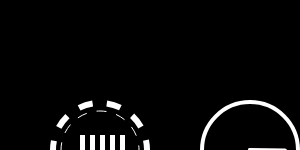
t = 0.00 s
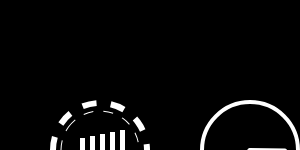
t = 2.00 s
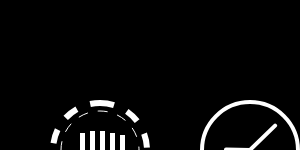
t = 3.75 s
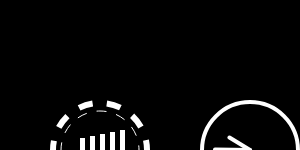
t = 5.00 s
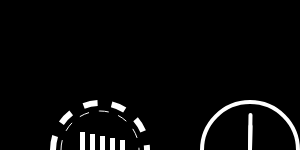
t = 7.50 s
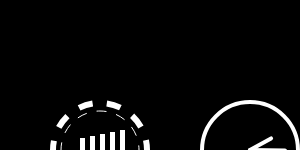
t = 10.00 s

The animated SVG that drew these frames (rendered in a browser with its animation timeline set to each time). Animation: 30 SMIL elements (animate=9,animateTransform=21); frames cover the first 10.00 s, repeats indefinitely.

<?xml version='1.0' encoding='UTF-8' ?>
<svg style="background:black;"
     xmlns:huayou="com.huayoujs.xsvg"
     xmlns="http://www.w3.org/2000/svg" xmlns:xlink="http://www.w3.org/1999/xlink">
  <g huayou:is="Layers">
    <g huayou:name="layer0" huayou:is="Layer">
      <g style="transform: translate(50px, 100px);">
        <circle fill="none" stroke="#fff" stroke-width="6" stroke-miterlimit="15" stroke-dasharray="14.2472,14.2472" cx="50" cy="50" r="47" >
          <animateTransform
                  attributeName="transform"
                  attributeType="XML"
                  type="rotate"
                  dur="5s"
                  from="0 50 50"
                  to="360 50 50"
                  repeatCount="indefinite" />
        </circle>
        <circle fill="none" stroke="#fff" stroke-width="1" stroke-miterlimit="10" stroke-dasharray="10,10" cx="50" cy="50" r="39">
          <animateTransform
                  attributeName="transform"
                  attributeType="XML"
                  type="rotate"
                  dur="5s"
                  from="0 50 50"
                  to="-360 50 50"
                  repeatCount="indefinite" />
        </circle>
        <g fill="#fff">
          <rect x="30" y="35" width="5" height="30">
            <animateTransform
                    attributeName="transform"
                    dur="1s"
                    type="translate"
                    values="0 5 ; 0 -5; 0 5"
                    repeatCount="indefinite"
                    begin="0.1"/>
          </rect>
          <rect x="40" y="35" width="5" height="30" >
            <animateTransform
                    attributeName="transform"
                    dur="1s"
                    type="translate"
                    values="0 5 ; 0 -5; 0 5"
                    repeatCount="indefinite"
                    begin="0.2"/>
          </rect>
          <rect x="50" y="35" width="5" height="30" >
            <animateTransform
                    attributeName="transform"
                    dur="1s"
                    type="translate"
                    values="0 5 ; 0 -5; 0 5"
                    repeatCount="indefinite"
                    begin="0.3"/>
          </rect>
          <rect x="60" y="35" width="5" height="30" >
            <animateTransform
                    attributeName="transform"
                    dur="1s"
                    type="translate"
                    values="0 5 ; 0 -5; 0 5"
                    repeatCount="indefinite"
                    begin="0.4"/>
          </rect>
          <rect x="70" y="35" width="5" height="30" >
            <animateTransform
                    attributeName="transform"
                    dur="1s"
                    type="translate"
                    values="0 5 ; 0 -5; 0 5"
                    repeatCount="indefinite"
                    begin="0.5"/>
          </rect>
        </g>
      </g>
      <g style="transform: translate(200px, 100px);">
        <circle fill="none" stroke="#fff" stroke-width="4" stroke-miterlimit="10" cx="50" cy="50" r="48"/>
        <line fill="none" stroke-linecap="round" stroke="#fff" stroke-width="4" stroke-miterlimit="10" x1="50" y1="50" x2="85" y2="50.5">
          <animateTransform
                  attributeName="transform"
                  dur="2s"
                  type="rotate"
                  from="0 50 50"
                  to="360 50 50"
                  repeatCount="indefinite" />
        </line>
        <line fill="none" stroke-linecap="round" stroke="#fff" stroke-width="4" stroke-miterlimit="10" x1="50" y1="50" x2="49.5" y2="74">
          <animateTransform
                  attributeName="transform"
                  dur="15s"
                  type="rotate"
                  from="0 50 50"
                  to="360 50 50"
                  repeatCount="indefinite" />
        </line>
      </g>
      <g style="transform: translate(350px, 100px);">
        <circle fill="none" stroke="#fff" stroke-width="4" cx="50" cy="50" r="44" style="opacity:0.5;"/>
        <circle fill="#fff" stroke="#e74c3c" stroke-width="3" cx="8" cy="54" r="6" >
          <animateTransform
                  attributeName="transform"
                  dur="2s"
                  type="rotate"
                  from="0 50 48"
                  to="360 50 52"
                  repeatCount="indefinite" />

        </circle>
      </g>
      <g style="transform: translate(500px, 100px);">
        <circle fill="#fff" stroke="none" cx="6" cy="50" r="6">
          <animate
                  attributeName="opacity"
                  dur="1s"
                  values="0;1;0"
                  repeatCount="indefinite"
                  begin="0.1"/>
        </circle>
        <circle fill="#fff" stroke="none" cx="26" cy="50" r="6">
          <animate
                  attributeName="opacity"
                  dur="1s"
                  values="0;1;0"
                  repeatCount="indefinite"
                  begin="0.2"/>
        </circle>
        <circle fill="#fff" stroke="none" cx="46" cy="50" r="6">
          <animate
                  attributeName="opacity"
                  dur="1s"
                  values="0;1;0"
                  repeatCount="indefinite"
                  begin="0.3"/>
        </circle>
      </g>
      <g style="transform: translate(650px, 100px);">
        <circle fill="#fff" stroke="none" cx="6" cy="50" r="6">
          <animateTransform
                  attributeName="transform"
                  dur="1s"
                  type="translate"
                  values="0 15 ; 0 -15; 0 15"
                  repeatCount="indefinite"
                  begin="0.1"/>
        </circle>
        <circle fill="#fff" stroke="none" cx="30" cy="50" r="6">
          <animateTransform
                  attributeName="transform"
                  dur="1s"
                  type="translate"
                  values="0 10 ; 0 -10; 0 10"
                  repeatCount="indefinite"
                  begin="0.2"/>
        </circle>
        <circle fill="#fff" stroke="none" cx="54" cy="50" r="6">
          <animateTransform
                  attributeName="transform"
                  dur="1s"
                  type="translate"
                  values="0 5 ; 0 -5; 0 5"
                  repeatCount="indefinite"
                  begin="0.3"/>
        </circle>
      </g>
      <g style="transform: translate(800px, 100px);">
        <rect fill="none" stroke="#fff" stroke-width="4" x="25" y="25" width="50" height="50">
          <animateTransform
                  attributeName="transform"
                  dur="0.5s"
                  from="0 50 50"
                  to="180 50 50"
                  type="rotate"
                  id="strokeBox"
                  attributeType="XML"
                  begin="rectBox.end"/>
        </rect>
        <rect x="27" y="27" fill="#fff" width="46" height="50">
          <animate
                  attributeName="height"
                  dur="1.3s"
                  attributeType="XML"
                  from="50"
                  to="0"
                  id="rectBox"
                  fill="freeze"
                  begin="0s;strokeBox.end"/>
        </rect>
      </g>
      <g style="transform: translate(950px, 100px);">
        <path fill="#fff" d="M31.6,3.5C5.9,13.6-6.6,42.7,3.5,68.4c10.1,25.7,39.2,38.3,64.9,28.1l-3.1-7.9c-21.3,8.4-45.4-2-53.8-23.3
    c-8.4-21.3,2-45.4,23.3-53.8L31.6,3.5z">
          <animateTransform
                  attributeName="transform"
                  attributeType="XML"
                  type="rotate"
                  dur="2s"
                  from="0 50 50"
                  to="360 50 50"
                  repeatCount="indefinite" />
        </path>
        <path fill="#fff" d="M42.3,39.6c5.7-4.3,13.9-3.1,18.1,2.7c4.3,5.7,3.1,13.9-2.7,18.1l4.1,5.5c8.8-6.5,10.6-19,4.1-27.7
    c-6.5-8.8-19-10.6-27.7-4.1L42.3,39.6z">
          <animateTransform
                  attributeName="transform"
                  attributeType="XML"
                  type="rotate"
                  dur="1s"
                  from="0 50 50"
                  to="-360 50 50"
                  repeatCount="indefinite" />
        </path>
        <path fill="#fff" d="M82,35.7C74.1,18,53.4,10.1,35.7,18S10.1,46.6,18,64.3l7.6-3.4c-6-13.5,0-29.3,13.5-35.3s29.3,0,35.3,13.5
    L82,35.7z">
          <animateTransform
                  attributeName="transform"
                  attributeType="XML"
                  type="rotate"
                  dur="2s"
                  from="0 50 50"
                  to="360 50 50"
                  repeatCount="indefinite" />
        </path>
      </g>
      <g style="transform: translate(1100px, 100px);">
        <rect fill="#fff" width="3" height="100" transform="translate(0) rotate(180 3 50)">
          <animate
                  attributeName="height"
                  attributeType="XML"
                  dur="1s"
                  values="30; 100; 30"
                  repeatCount="indefinite"/>
        </rect>
        <rect x="17" fill="#fff" width="3" height="100" transform="translate(0) rotate(180 20 50)">
          <animate
                  attributeName="height"
                  attributeType="XML"
                  dur="1s"
                  values="30; 100; 30"
                  repeatCount="indefinite"
                  begin="0.1s"/>
        </rect>
        <rect x="40" fill="#fff" width="3" height="100" transform="translate(0) rotate(180 40 50)">
          <animate
                  attributeName="height"
                  attributeType="XML"
                  dur="1s"
                  values="30; 100; 30"
                  repeatCount="indefinite"
                  begin="0.3s"/>
        </rect>
        <rect x="60" fill="#fff" width="3" height="100" transform="translate(0) rotate(180 58 50)">
          <animate
                  attributeName="height"
                  attributeType="XML"
                  dur="1s"
                  values="30; 100; 30"
                  repeatCount="indefinite"
                  begin="0.5s"/>
        </rect>
        <rect x="80" fill="#fff" width="3" height="100" transform="translate(0) rotate(180 76 50)">
          <animate
                  attributeName="height"
                  attributeType="XML"
                  dur="1s"
                  values="30; 100; 30"
                  repeatCount="indefinite"
                  begin="0.1s"/>
        </rect>
      </g>
      <g style="transform: translate(1250px, 100px);">
        <rect x="20" y="50" width="4" height="10" fill="#fff">
          <animateTransform attributeType="xml"
                            attributeName="transform" type="translate"
                            values="0 0; 0 20; 0 0"
                            begin="0" dur="0.6s" repeatCount="indefinite" />
        </rect>
        <rect x="30" y="50" width="4" height="10" fill="#fff">
          <animateTransform attributeType="xml"
                            attributeName="transform" type="translate"
                            values="0 0; 0 20; 0 0"
                            begin="0.2s" dur="0.6s" repeatCount="indefinite" />
        </rect>
        <rect x="40" y="50" width="4" height="10" fill="#fff">
          <animateTransform attributeType="xml"
                            attributeName="transform" type="translate"
                            values="0 0; 0 20; 0 0"
                            begin="0.4s" dur="0.6s" repeatCount="indefinite" />
        </rect>
      </g>
      <g style="transform: translate(1350px, 100px);">
        <path fill="#fff" d="M73,50c0-12.7-10.3-23-23-23S27,37.3,27,50 M30.9,50c0-10.5,8.5-19.1,19.1-19.1S69.1,39.5,69.1,50">
          <animateTransform
                  attributeName="transform"
                  attributeType="XML"
                  type="rotate"
                  dur="1s"
                  from="0 50 50"
                  to="360 50 50"
                  repeatCount="indefinite" />
        </path>
      </g>
    </g>
  </g>
</svg>
